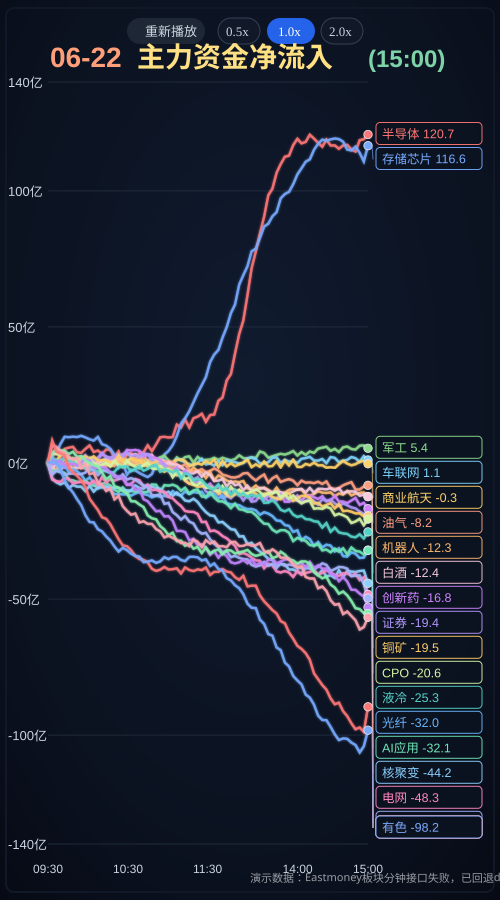

The data file committed next to this chart (first rows):
time, sector, value_yi, data_level, source
09:30, 半导体, 0, demo, local:simulated
09:33, 半导体, 2.417, demo, local:simulated
09:36, 半导体, 4.142, demo, local:simulated
09:39, 半导体, 2.294, demo, local:simulated
09:43, 半导体, 5.167, demo, local:simulated
09:46, 半导体, 5.606, demo, local:simulated
09:49, 半导体, 5.945, demo, local:simulated
09:52, 半导体, 3.942, demo, local:simulated
09:55, 半导体, 3.719, demo, local:simulated
09:58, 半导体, 5.169, demo, local:simulated
10:01, 半导体, 6.471, demo, local:simulated
10:04, 半导体, 4.013, demo, local:simulated
10:08, 半导体, 4.589, demo, local:simulated
10:11, 半导体, 3.27, demo, local:simulated
10:14, 半导体, 4.942, demo, local:simulated
10:17, 半导体, 4.824, demo, local:simulated
10:20, 半导体, 2.063, demo, local:simulated
10:23, 半导体, 4.231, demo, local:simulated
10:26, 半导体, 0.0689, demo, local:simulated
10:29, 半导体, 3.205, demo, local:simulated
10:33, 半导体, 3.627, demo, local:simulated
10:36, 半导体, 0.9231, demo, local:simulated
10:39, 半导体, 3.818, demo, local:simulated
10:42, 半导体, 3.932, demo, local:simulated
10:45, 半导体, 6.499, demo, local:simulated
10:48, 半导体, 4.372, demo, local:simulated
10:51, 半导体, 6.88, demo, local:simulated
10:55, 半导体, 9.491, demo, local:simulated
10:58, 半导体, 9.636, demo, local:simulated
11:01, 半导体, 9.387, demo, local:simulated
11:04, 半导体, 9.504, demo, local:simulated
11:07, 半导体, 14.11, demo, local:simulated
11:10, 半导体, 13.02, demo, local:simulated
11:13, 半导体, 15.98, demo, local:simulated
11:16, 半导体, 13.03, demo, local:simulated
11:20, 半导体, 16.45, demo, local:simulated
11:23, 半导体, 17.03, demo, local:simulated
11:26, 半导体, 18.11, demo, local:simulated
11:29, 半导体, 15.09, demo, local:simulated
13:01, 半导体, 17.65, demo, local:simulated
13:04, 半导体, 17.8, demo, local:simulated
13:07, 半导体, 22.85, demo, local:simulated
13:10, 半导体, 24.02, demo, local:simulated
13:14, 半导体, 30.34, demo, local:simulated
13:17, 半导体, 32.66, demo, local:simulated
13:20, 半导体, 40.19, demo, local:simulated
13:23, 半导体, 47.4, demo, local:simulated
13:26, 半导体, 52.34, demo, local:simulated
13:29, 半导体, 61.74, demo, local:simulated
13:32, 半导体, 71.59, demo, local:simulated
13:35, 半导体, 77.67, demo, local:simulated
13:39, 半导体, 84.29, demo, local:simulated
13:42, 半导体, 90.48, demo, local:simulated
13:45, 半导体, 98.41, demo, local:simulated
13:48, 半导体, 100.8, demo, local:simulated
13:51, 半导体, 106.6, demo, local:simulated
13:54, 半导体, 109.8, demo, local:simulated
13:57, 半导体, 112.5, demo, local:simulated
14:01, 半导体, 112.9, demo, local:simulated
14:04, 半导体, 116.8, demo, local:simulated
... 1,734 more rows
